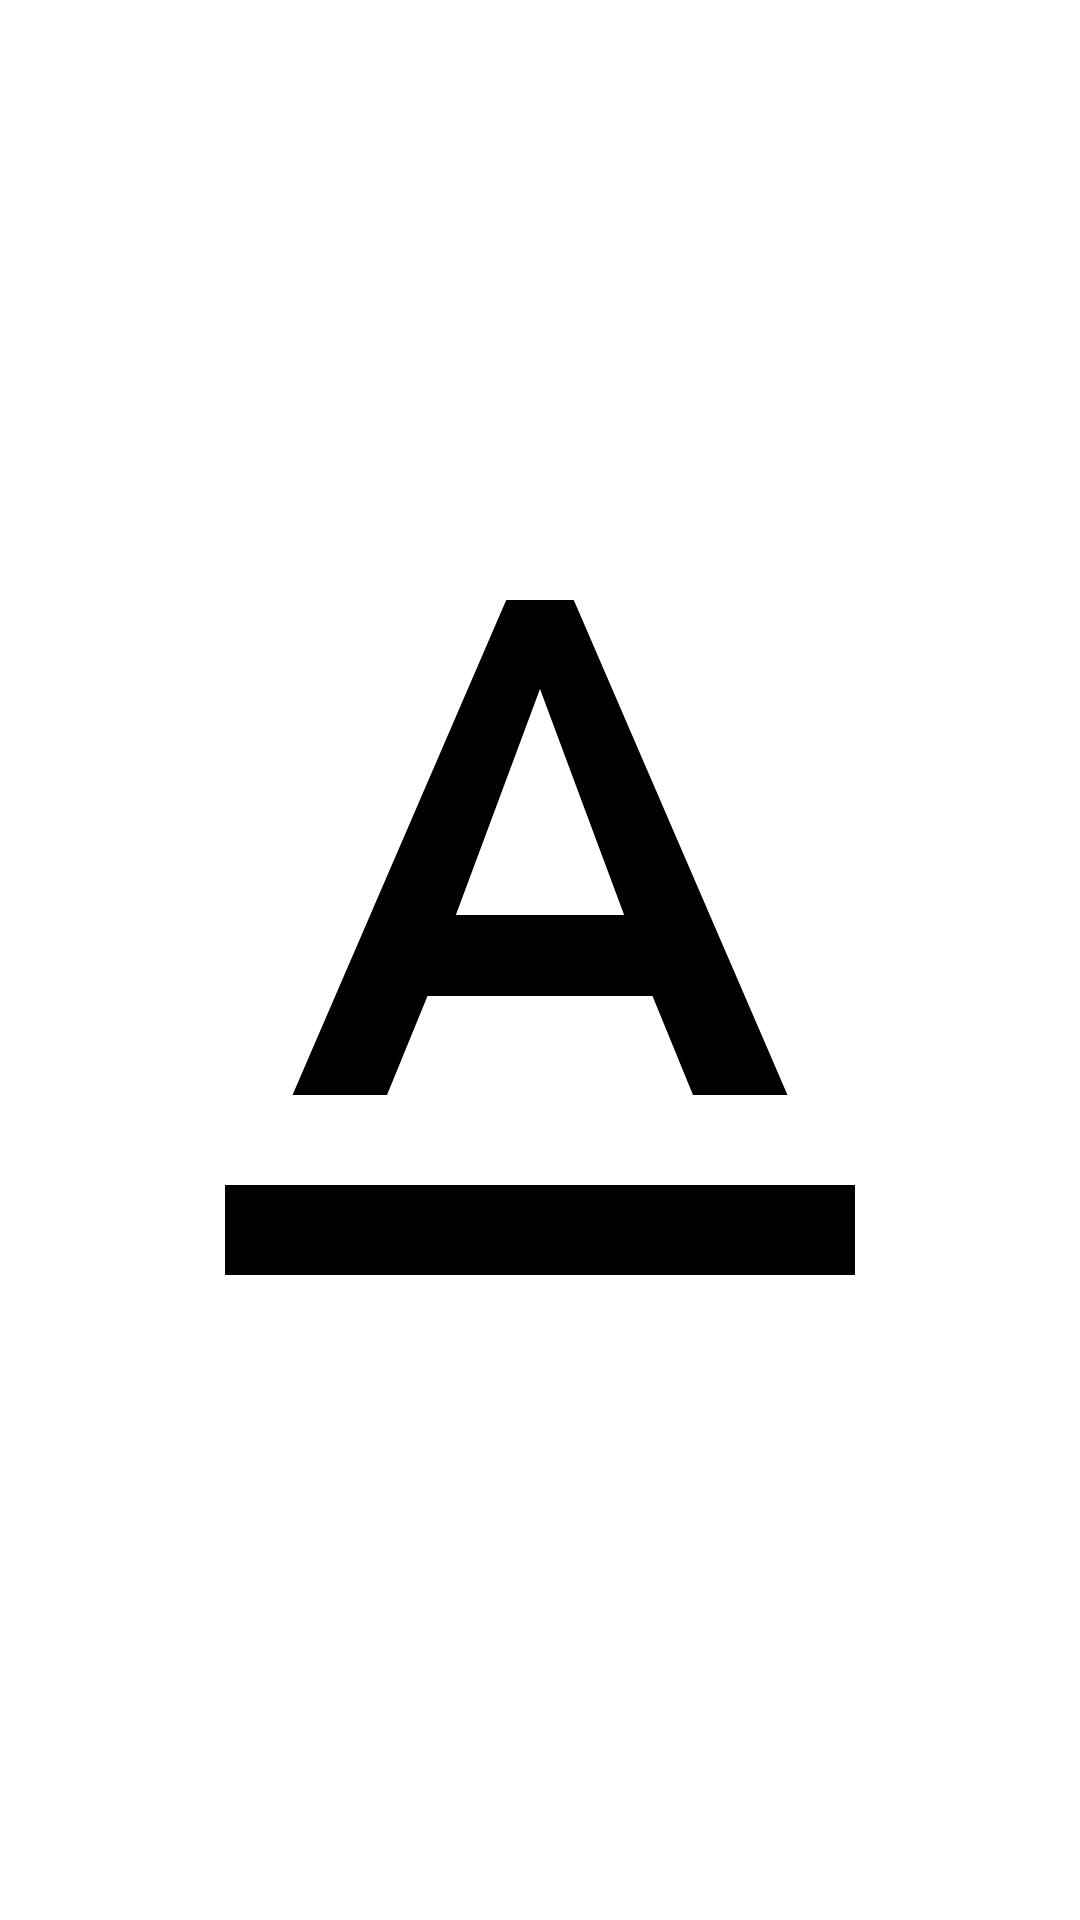

Layout XML and referenced resources for this Android screen:
<!-- AndroidManifest.xml: application theme Theme.ProjectAmazon -->
<!-- res/layout/activity_main14.xml -->
<?xml version="1.0" encoding="utf-8"?>
<RelativeLayout xmlns:android="http://schemas.android.com/apk/res/android"
    xmlns:app="http://schemas.android.com/apk/res-auto"
    xmlns:tools="http://schemas.android.com/tools"
    android:layout_width="match_parent"
    android:layout_height="match_parent"
    tools:context=".MainActivity14">

    <ImageView
        android:layout_width="match_parent"
        android:layout_height="493dp"
        android:src="@drawable/ic_baseline_text_format_24"
        android:layout_centerInParent="true"
        android:id="@+id/iv_note"/>


</RelativeLayout>
<!-- resources referenced by this layout -->
<resources>
  <!-- drawable ic_baseline_text_format_24 (drawable) -->
  <vector android:height="200dp" android:tint="#000000"
      android:viewportHeight="24" android:viewportWidth="24"
      android:width="200dp" xmlns:android="http://schemas.android.com/apk/res/android">
      <path android:fillColor="@android:color/white" android:pathData="M5,17v2h14v-2L5,17zM9.5,12.8h5l0.9,2.2h2.1L12.75,4h-1.5L6.5,15h2.1l0.9,-2.2zM12,5.98L13.87,11h-3.74L12,5.98z"/>
  </vector>
  <style name="Theme.ProjectAmazon" parent="Theme.MaterialComponents.DayNight.DarkActionBar">
          
          <item name="colorPrimary">@color/purple_500</item>
          <item name="colorPrimaryVariant">@color/purple_700</item>
          <item name="colorOnPrimary">@color/white</item>
          
          <item name="colorSecondary">@color/teal_200</item>
          <item name="colorSecondaryVariant">@color/teal_700</item>
          <item name="colorOnSecondary">@color/black</item>
          
          <item name="android:statusBarColor">?attr/colorPrimaryVariant</item>
          
      </style>
  <!-- not gathered from this repository: default colours our renderer supplied (Android Studio template values) -->
  <color name="purple_500">#FF6200EE</color>
  <color name="purple_700">#FF3700B3</color>
  <color name="teal_200">#FF03DAC5</color>
  <color name="teal_700">#FF018786</color>
  <color name="black">#FF000000</color>
  <color name="white">#FFFFFFFF</color>
</resources>
